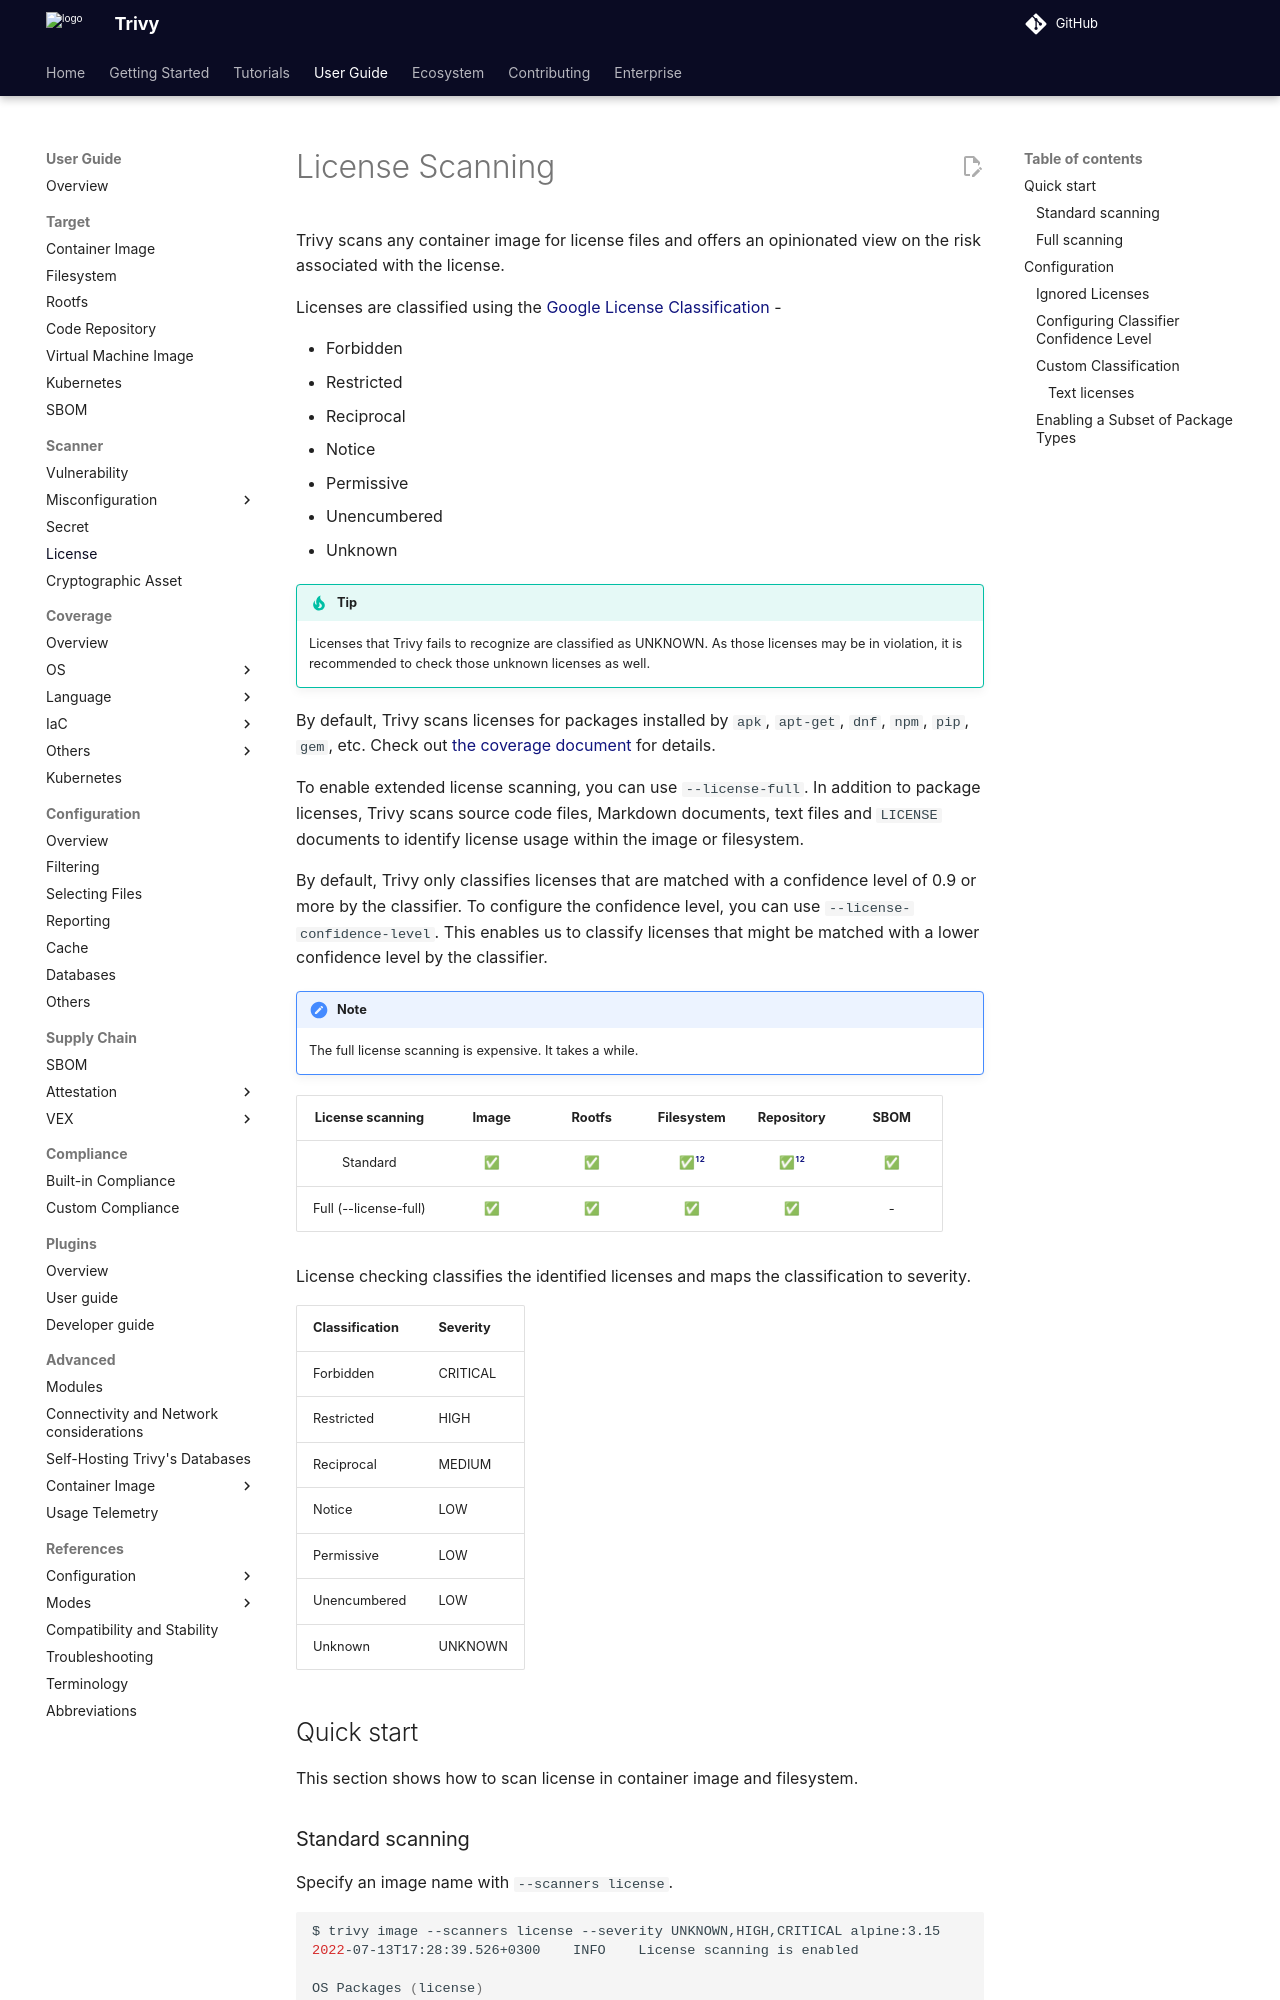

repository: aquasecurity/trivy · page: v0.76/guide/scanner/license/index.html · generator: mkdocs

# License Scanning

Trivy scans any container image for license files and offers an opinionated view on the risk associated with the license.

Licenses are classified using the [Google License Classification][google-license-classification] -

 - Forbidden
 - Restricted 
 - Reciprocal
 - Notice
 - Permissive
 - Unencumbered
 - Unknown

!!! tip
    Licenses that Trivy fails to recognize are classified as UNKNOWN.
    As those licenses may be in violation, it is recommended to check those unknown licenses as well.    

By default, Trivy scans licenses for packages installed by `apk`, `apt-get`, `dnf`, `npm`, `pip`, `gem`, etc.
Check out [the coverage document][coverage] for details.

To enable extended license scanning, you can use `--license-full`.
In addition to package licenses, Trivy scans source code files, Markdown documents, text files and `LICENSE` documents to identify license usage within the image or filesystem.

By default, Trivy only classifies licenses that are matched with a confidence level of 0.9 or more by the classifier.
To configure the confidence level, you can use `--license-confidence-level`. This enables us to classify licenses that might be matched with a lower confidence level by the classifier. 

!!! note
    The full license scanning is expensive. It takes a while.

|   License scanning    | Image | Rootfs | Filesystem | Repository | SBOM |
|:---------------------:|:-----:|:------:|:----------:|:----------:|:----:|
|       Standard        |   ✅   |   ✅    | ✅[^1][^2]  | ✅[^1][^2]  |  ✅   |
| Full (--license-full) |   ✅   |   ✅    |     ✅      |     ✅      |  -   |

License checking classifies the identified licenses and maps the classification to severity.

| Classification | Severity |
| -------------- | -------- |
| Forbidden      | CRITICAL |
| Restricted     | HIGH     |
| Reciprocal     | MEDIUM   |
| Notice         | LOW      |
| Permissive     | LOW      |
| Unencumbered   | LOW      |
| Unknown        | UNKNOWN  |

## Quick start
This section shows how to scan license in container image and filesystem.
